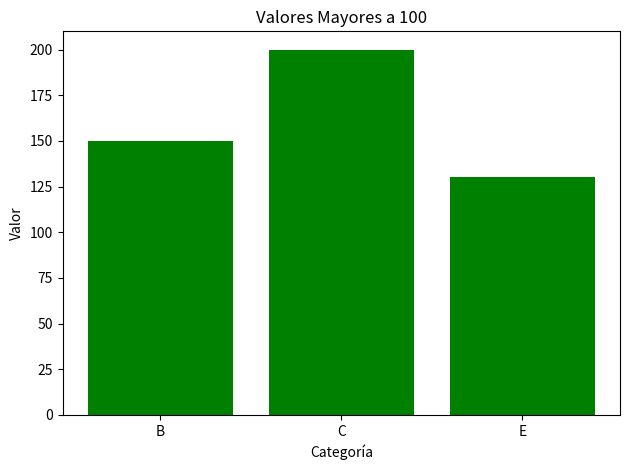

This figure's Python source:
# ejercicio_4.py
import pandas as pd
import matplotlib.pyplot as plt

# Crear DataFrame con datos de categorías y valores
data = {
    'Categoría': ['A', 'B', 'C', 'D', 'E'],
    'Valor': [80, 150, 200, 95, 130]
}
df = pd.DataFrame(data)

# Filtrar valores mayores a 100
df_filtrado = df[df['Valor'] > 100]

# Crear gráfico de barras con los datos filtrados
plt.bar(df_filtrado['Categoría'], df_filtrado['Valor'], color='green')

# Añadir etiquetas a los ejes y título
plt.xlabel('Categoría')
plt.ylabel('Valor')
plt.title('Valores Mayores a 100')

# Ajuste del layout y visualización
plt.tight_layout()
plt.show()
